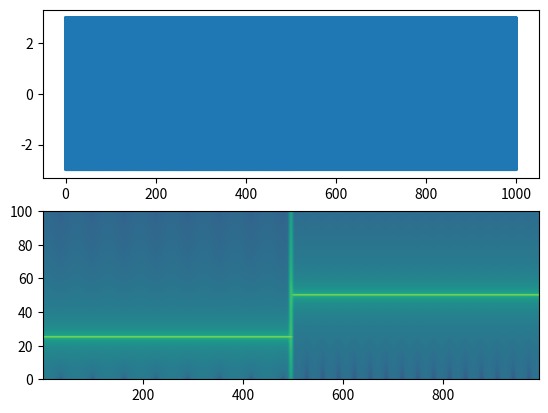

This figure's Python source:
import matplotlib.pyplot as plt
import numpy as np

sample_time = 1000
sr = 2048
# sampling interval
ts = 1.0/sr
t = np.arange(0,sample_time,ts)
NFFT = 1024*16

freq = 25
x = 3*np.cos(2*np.pi*freq*t)
x[int(len(t)/2):] = 3*np.cos(2*np.pi*freq*2*t[int(len(t)/2):])

fig, (ax1, ax2) = plt.subplots(nrows=2)
ax1.plot(t, x)
Pxx, freqs, bins, im = ax2.specgram(x, NFFT=NFFT, Fs=sr)
plt.axis(ymin=0, ymax=100)
plt.show()
